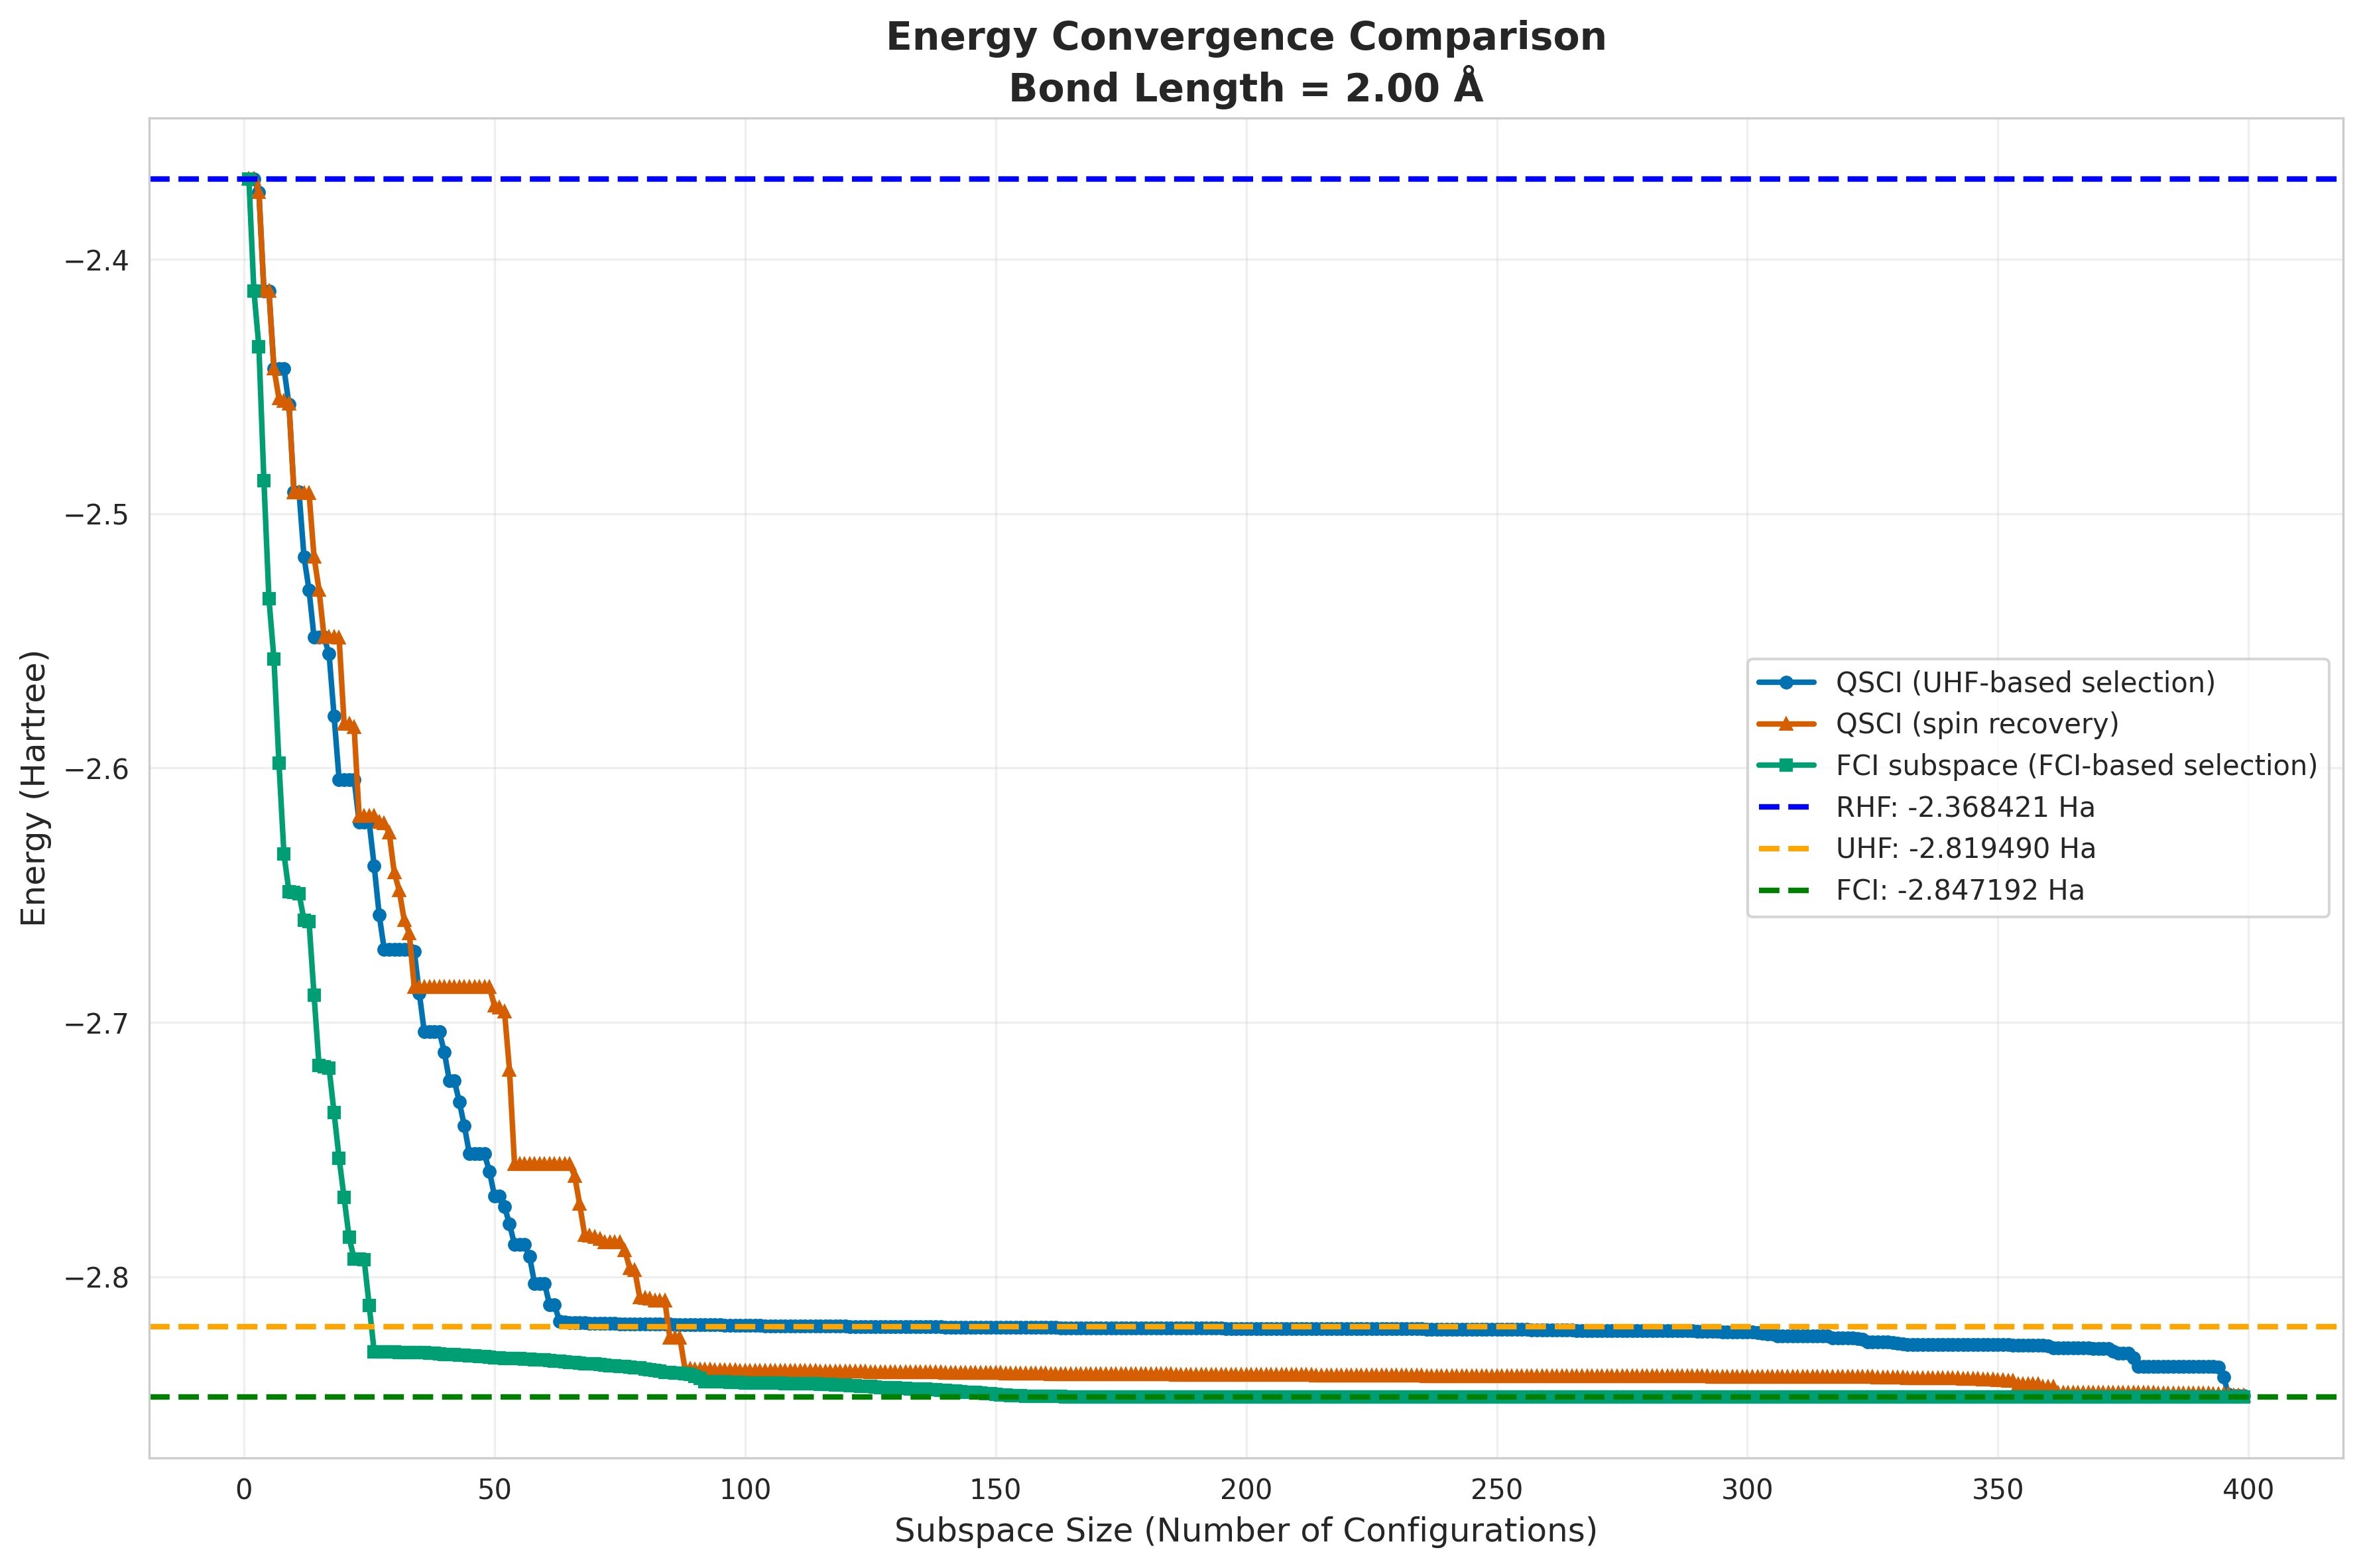

The table this chart was drawn from, first rows:
subspace_size, qsci_energy, spin_symm_energy, fci_subspace_energy, mean_sample_number
1, -2.368, -2.368, -2.368, 16.37
2, -2.368, -2.368, -2.412, 20.04
3, -2.374, -2.374, -2.434, 20.04
4, -2.412, -2.412, -2.487, 24.54
5, -2.412, -2.412, -2.533, 29.3
6, -2.443, -2.443, -2.557, 29.3
7, -2.443, -2.455, -2.598, 35.67
8, -2.443, -2.456, -2.634, 35.67
9, -2.457, -2.457, -2.649, 35.67
10, -2.491, -2.492, -2.649, 35.67
11, -2.491, -2.492, -2.649, 35.67
12, -2.517, -2.492, -2.66, 35.67
13, -2.53, -2.492, -2.66, 38.58
14, -2.549, -2.517, -2.689, 38.58
15, -2.549, -2.53, -2.717, 43.68
16, -2.549, -2.549, -2.717, 43.68
17, -2.555, -2.549, -2.718, 47.24
18, -2.58, -2.549, -2.735, 47.24
19, -2.604, -2.549, -2.753, 47.24
20, -2.604, -2.583, -2.769, 47.24
21, -2.604, -2.583, -2.784, 47.24
22, -2.604, -2.584, -2.793, 47.24
23, -2.621, -2.619, -2.793, 52.46
24, -2.621, -2.619, -2.793, 57.85
25, -2.621, -2.619, -2.811, 57.85
26, -2.638, -2.619, -2.829, 63.87
27, -2.658, -2.621, -2.829, 63.87
28, -2.671, -2.622, -2.829, 68.89
29, -2.671, -2.625, -2.829, 68.89
30, -2.671, -2.641, -2.829, 68.89
31, -2.671, -2.648, -2.83, 68.89
32, -2.671, -2.66, -2.83, 68.89
33, -2.671, -2.665, -2.83, 68.89
34, -2.672, -2.686, -2.83, 77.76
35, -2.688, -2.686, -2.83, 83.88
36, -2.704, -2.686, -2.83, 83.88
37, -2.704, -2.686, -2.83, 83.88
38, -2.704, -2.686, -2.83, 83.88
39, -2.704, -2.686, -2.83, 83.88
40, -2.712, -2.686, -2.83, 83.88
41, -2.723, -2.686, -2.83, 83.88
42, -2.723, -2.686, -2.83, 83.88
43, -2.731, -2.686, -2.831, 83.88
44, -2.741, -2.686, -2.831, 83.88
45, -2.752, -2.686, -2.831, 83.88
46, -2.752, -2.686, -2.831, 83.88
47, -2.752, -2.686, -2.831, 83.88
48, -2.752, -2.686, -2.831, 83.88
49, -2.758, -2.686, -2.832, 83.88
50, -2.768, -2.693, -2.832, 83.88
51, -2.768, -2.694, -2.832, 83.88
52, -2.772, -2.696, -2.832, 83.88
53, -2.779, -2.719, -2.832, 83.88
54, -2.787, -2.756, -2.832, 83.88
55, -2.787, -2.756, -2.832, 90.95
56, -2.787, -2.756, -2.832, 102.7
57, -2.792, -2.756, -2.832, 102.7
58, -2.802, -2.756, -2.832, 102.7
59, -2.802, -2.756, -2.833, 102.7
60, -2.802, -2.756, -2.833, 102.7
... 339 more rows
